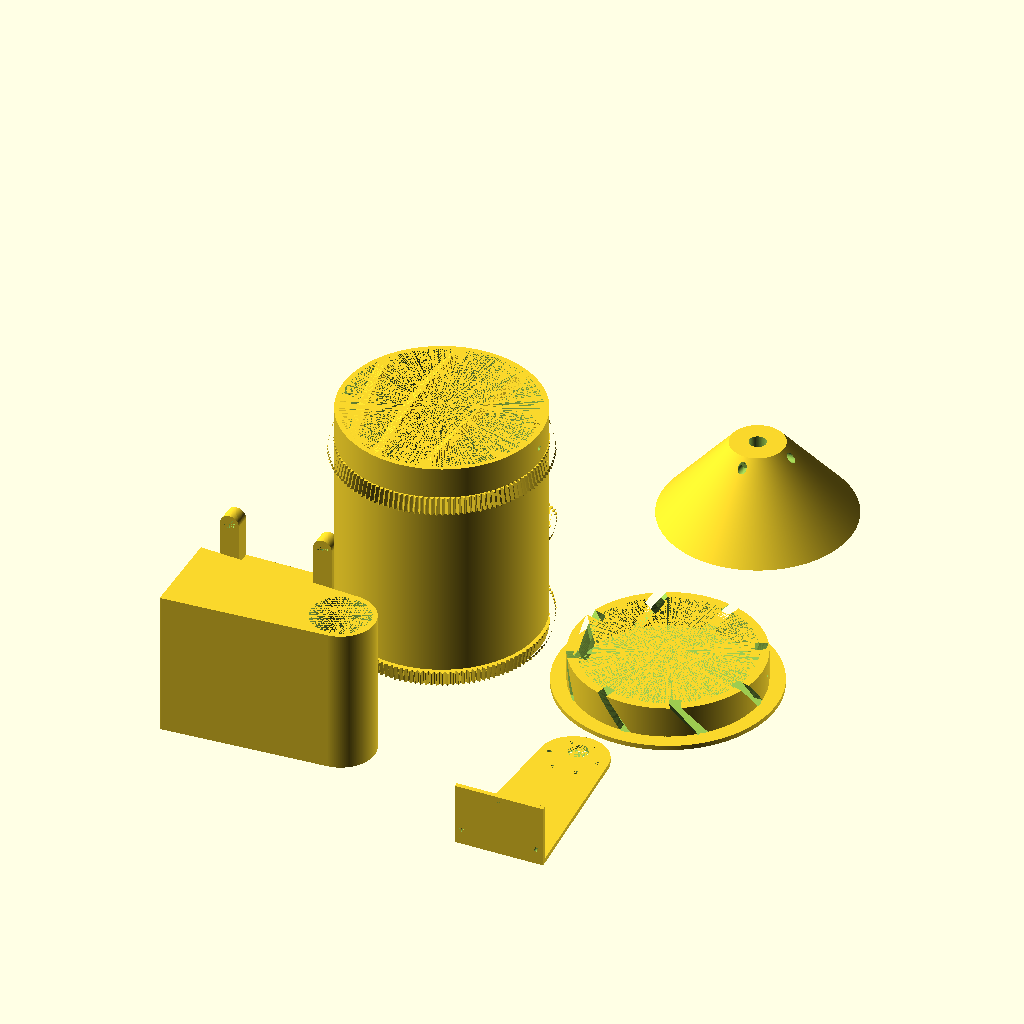
Cell 1: the model at its default parameters.
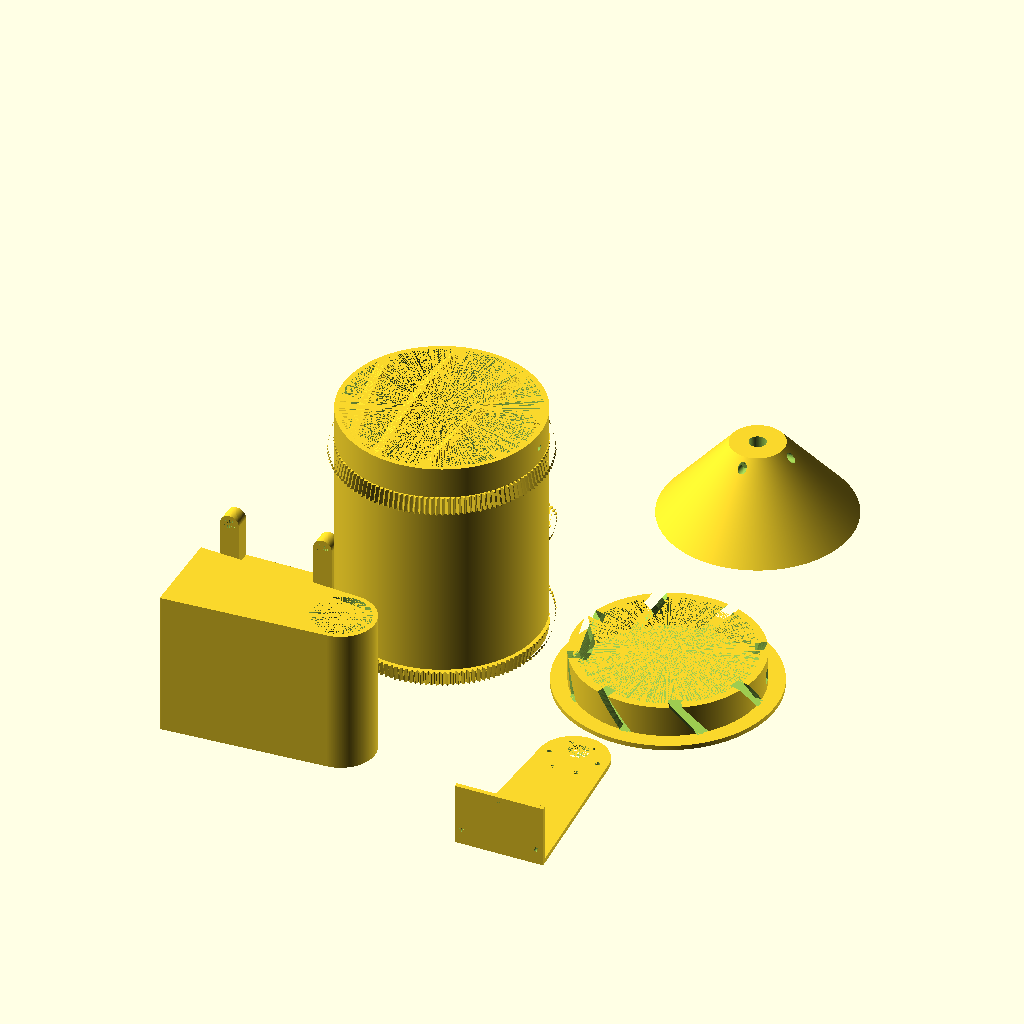
Cell 2 — print_play set to 0.4, the other parameters unchanged.
The same orthographic view direction (rotation 55°, 0°, 25°; colour scheme Cornfield) for every cell, with the view re-fitted per cell, so scale and position can differ between cells.
The OpenSCAD source (my/rotary_tumbler.scad):
use<gear.scad>;

//Physical.
m3_radius = 1.5;
m3_nut_radius = 3.1;
m3_nut_thickness = 2.4;
m3_head_radius = 5.5 / 2;
print_play = 0.2;
movement_play = 0.2;
rod_radius = 3;
motor_sleeve_radius = 5.4; //0.5mm play. Better too much than too little.
motor_sleeve_screw_radius = 17; //Leave some space so that the screw can bite down. Actually 18.8.
motor_sleeve_length = 10.5;

//Preferences.
box_radius = 60;
box_height = 150;
thickness = 3;
box_grooves = 8;
box_groove_depth = 6;
teeth_diameter = 2;
teeth_width = 10;
teeth_ramp = 0.2;
lid_lip_length = 10;
rod_gear_radius = 20;
holder_width = 10;
holder_extra_height = 20;
$fs = 0.4;
$fa = 0.1;

module m3_nut() {
	cylinder(r=m3_nut_radius + print_play, h=m3_nut_thickness + print_play * 2, $fn=6);
}

module box() {
	difference() {
		union() {
			cylinder(r=box_radius + thickness, h=thickness + box_height);

			linear_extrude(height=teeth_width, scale=1 + teeth_width / box_radius * teeth_ramp) {
				gear(inner_radius=box_radius + thickness, teeth_diameter=teeth_diameter, pressure_angle=30);
			}
			translate([0, 0, box_height + thickness - lid_lip_length * 2]) {
				mirror([0, 0, 1]) {
					linear_extrude(height=teeth_width, scale=1 + teeth_width / box_radius * teeth_ramp) {
						gear(inner_radius=box_radius + thickness, teeth_diameter=teeth_diameter, pressure_angle=30);
					}
				}
			}
		}
		translate([0, 0, thickness]) {
			cylinder(r=box_radius, h=box_height);
		}
		translate([-box_radius - thickness, 0, thickness + box_height - lid_lip_length]) {
			rotate([0, 90, 0]) {
				cylinder(h=(box_radius + thickness) * 2, r=m3_radius + print_play);
			}
		}
	}
	linear_extrude(height=box_height + thickness, twist=120) {
		for(i = [0 : box_grooves]) {
			rotate([0, 0, i / box_grooves * 360]) {
				translate([box_radius - box_groove_depth, -box_groove_depth / 2]) {
					square([box_groove_depth + thickness / 2, box_groove_depth]);
				}
			}
		}
	}
}

module lid() {
	difference() {
		union() {
			cylinder(r=box_radius + thickness * 3, h=thickness);
			cylinder(r=box_radius - print_play * 3, h=thickness + lid_lip_length * 2); //Need lots of extra play for blips here.
		}
		translate([0, 0, thickness]) {
			cylinder(r=box_radius - box_groove_depth, h=lid_lip_length * 2);
			linear_extrude(height=box_height + thickness, twist=120) {
				for(i = [0 : box_grooves]) {
					rotate([0, 0, i / box_grooves * 360]) {
						translate([box_radius - box_groove_depth - thickness, -box_groove_depth / 2 - print_play * 2]) {
							square([box_groove_depth + thickness, box_groove_depth + print_play * 4]);
						}
					}
				}
			}
		}
		twist_at_screwholes = lid_lip_length / (box_height + thickness * 3) * 120;
		rotate([0, 0, twist_at_screwholes * 2]) {
			translate([-box_radius, 0, thickness + lid_lip_length]) {
				rotate([0, 90, 0]) {
					cylinder(r=m3_radius + print_play, h=box_radius * 2);
					translate([0, 0, box_groove_depth / 2 - m3_nut_thickness / 2]) {
						hull() {
							m3_nut();
							translate([m3_nut_radius + print_play, 0, 0]) {
								m3_nut();
							}
						}
					}
					translate([0, 0, box_radius * 2 - box_groove_depth / 2 - m3_nut_thickness / 2]) {
						hull() {
							m3_nut();
							translate([m3_nut_radius + print_play, 0, 0]) {
								m3_nut();
							}
						}
					}
				}
			}
		}
	}
}

module rod_gear() {
	difference() {
		linear_extrude(height=teeth_width, scale=1 + teeth_width / rod_gear_radius * teeth_ramp) {
			gear(inner_radius=rod_gear_radius, teeth_diameter=teeth_diameter, pressure_angle=30);
		}
		cylinder(r=rod_radius + print_play + 0.1, h=teeth_width); //Sadly, print play is not the same everywhere. Add 0.1mm.
	}
}

module rod_holder(groove_height=0) {
	width = rod_radius * 2 + thickness * 2;
	difference() {
		cube([box_radius + width, holder_width, thickness]);
		translate([(box_radius + width) / 3, holder_width / 2, 0]) {
			cylinder(r=m3_radius, h=thickness); //No play here. Needs to be tight and cutting in the plastic.
		}
		translate([(box_radius + width) * 2 / 3, holder_width / 2, 0]) {
			cylinder(r=m3_radius, h=thickness);
		}
	}
	difference() {
		hull() {
			cube([width, holder_width, thickness]);
			translate([width / 2, 0, thickness + width / 2 + holder_extra_height + groove_height]) {
				rotate([-90, 0, 0]) {
					cylinder(r=width / 2, h=holder_width);
				}
			}
		}
		translate([width / 2, 0, thickness + width / 2 + holder_extra_height]) {
			rotate([-90, 0, 0]) {
				cylinder(r=rod_radius + print_play + movement_play, h=holder_width);
			}
		}
	}
	translate([box_radius, 0, 0]) {
		difference() {
			hull() {
				cube([width, holder_width, thickness]);
				translate([width / 2, 0, thickness + width / 2 + holder_extra_height + groove_height]) {
					rotate([-90, 0, 0]) {
						cylinder(r=width / 2, h=holder_width);
					}
				}
			}
			translate([width / 2, 0, thickness + width / 2 + holder_extra_height]) {
				rotate([-90, 0, 0]) {
					cylinder(r=rod_radius + print_play + movement_play, h=holder_width);
				}
			}
		}
	}
}

module motor_holder() {
	//https://www.tinytronics.nl/shop/nl/robotica/motoren/motor/aslong-jgb37-3530-transmissiemotor-12v-dc-20rpm
	screws = 6;
	screw_distance = 31 / 2;
	screw_radius = m3_radius;
	off_centre = 7; //How far the axis is off the centre of the motor.
	hole_radius = 6;
	axis_height = 110.5 - off_centre; //Measured after printing, because the height depends on how well the gears mesh together, how far the axles are away from each other, etc.
	thick_radius = 37 / 2;
	thick_length = 29;
	thin_radius = 34.5 / 2;
	thin_length = 30;
	space = 20; //Space for wiring.
	connector_width = 9;
	connector_height = 11;
	connector_depth = 14.5;
	screw_platform_width = 20;

	radius = thick_radius + thickness + print_play;
	height = thick_length + thin_length + space + connector_depth;
	base_width = box_radius - rod_radius;
	difference() {
		union() {
			hull() {
				cylinder(r=thick_radius + thickness + print_play, h=height);
				translate([-axis_height, -base_width / 2, 0]) {
					cube([1, base_width, height]);
				}
			}
		}
		cylinder(r=thin_radius + print_play, h=thin_length + space + connector_depth);
		translate([0, 0, thin_length + space + connector_depth]) {
			cylinder(r=thick_radius + print_play, h=thick_length);
		}
	}
	difference() {
		cylinder(r=thin_radius + thickness + print_play, h=thickness);
		translate([-connector_height / 2 - print_play, -connector_width / 2 - print_play, 0]) {
			cube([connector_height + print_play * 2, connector_width + print_play * 2, thickness]);
		}
	}

	translate([box_radius * 2 + 10, -box_radius, 0]) {
		difference() {
			hull() {
				translate([0, axis_height, 0]) {
					cylinder(r=radius, h=thickness);
				}
				translate([-base_width / 2, 0, 0]) {
					cube([base_width, thickness, thickness]);
				}
			}
			translate([0, axis_height, 0]) {
				for(i = [1 : screws]) {
					rotate([0, 0, i * 360 / screws + 90]) {
						translate([0, screw_distance, 0]) {
							cylinder(r=screw_radius, h=thickness);
						}
					}
				}
			}
			translate([0, axis_height + off_centre, 0]) {
				cylinder(r=hole_radius + print_play + movement_play, h=thickness);
			}
		}
		difference() {
			translate([-base_width / 2, 0, 0]) {
				cube([base_width, thickness, 40]);
			}
			translate([0, axis_height - screw_distance, 0]) {
				cylinder(r=m3_radius * 2, h=thickness + 12); //This screw would clip. Leave some space for the cap of the screw.
			}
			translate([thickness + m3_radius - base_width / 2, 0, 10]) {
				rotate([-90, 0, 0]) {
					cylinder(r=m3_radius, h=thickness);
				}
			}
			translate([base_width / 2 - thickness - m3_radius, 0, 10]) {
				rotate([-90, 0, 0]) {
					cylinder(r=m3_radius, h=thickness);
				}
			}
			translate([0, 0, 40 - thickness - m3_radius]) {
				rotate([-90, 0, 0]) {
					cylinder(r=m3_radius, h=thickness);
				}
			}
		}
	}
}

module motor_box_adapter() {
	difference() {
		cylinder(r1=box_radius, r2=motor_sleeve_screw_radius, h=40 + holder_width);
		translate([0, 0, 40 + holder_width - motor_sleeve_length]) {
			cylinder(r=motor_sleeve_radius, h=motor_sleeve_length + 0.1);
			translate([0, 0, motor_sleeve_length / 2]) {
				rotate([90, 0, 0]) {
					cylinder(r=m3_radius, h=motor_sleeve_screw_radius);
					translate([0, 0, motor_sleeve_screw_radius]) {
						cylinder(r=m3_head_radius, h=9999);
					}
				}
				rotate([0, 90, 0]) {
					cylinder(r=m3_radius, h=motor_sleeve_screw_radius);
					translate([0, 0, motor_sleeve_screw_radius]) {
						cylinder(r=m3_head_radius, h=9999);
					}
				}
			}
		}
	}
}

box();
translate([box_radius * 2 + thickness * 2 + 20, 0, 0]) {
	lid();
}
translate([0, box_radius + thickness + 40, 0]) {
	rod_gear();
}
translate([-box_radius * 2 - thickness - 20, 0, 0]) {
	rod_holder();
}
translate([0, -box_radius * 2 - 20, 0]) {
	motor_holder();
}
translate([box_radius * 2, box_radius * 3, 0]) {
	motor_box_adapter();
}
Parameter table extracted from the source (name, type, default, range or options):
m3_radius: number, default 1.5
m3_nut_radius: number, default 3.1
m3_nut_thickness: number, default 2.4
print_play: number, default 0.2
movement_play: number, default 0.2
rod_radius: number, default 3
motor_sleeve_radius: number, default 5.4
motor_sleeve_screw_radius: number, default 17
motor_sleeve_length: number, default 10.5
box_radius: number, default 60
box_height: number, default 150
thickness: number, default 3
box_grooves: number, default 8
box_groove_depth: number, default 6
teeth_diameter: number, default 2
teeth_width: number, default 10
teeth_ramp: number, default 0.2
lid_lip_length: number, default 10
rod_gear_radius: number, default 20
holder_width: number, default 10
holder_extra_height: number, default 20
